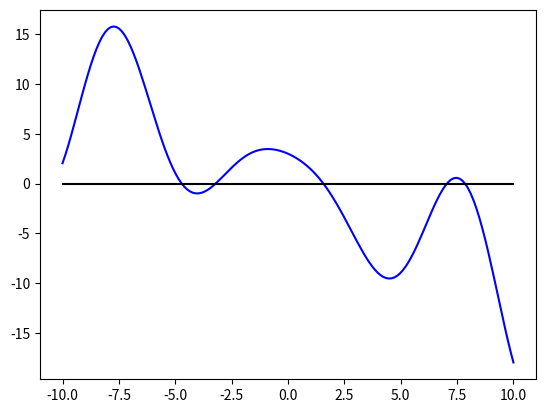

Generate this figure with matplotlib:
from math import cos, sin, factorial, erf
from operator import xor
from os import error
import matplotlib.pyplot as plt
from numpy.core.function_base import linspace
from scipy.optimize import root_scalar # for finsing zero 
import numpy as np
x=0


#Task 1
def bisection(f,L,R,toll = 0.001,n= 100):
    flag = -1
    #if L>R: # makse sure directions of var is right
    #    tmep = L
    #    L=R
    #    R=temp

    LR =L
    RR = R
    if callable(f) == False:
        raise TypeError("0 : algorithm terminated due to max iterations being reached-")


    from numpy import sign 
    # look at initla inteval
    flag = -1
    tol = toll*2
    count = 0
    a = True
    while a == True:
        #print(count)
        mid = (L + R)/2 
        #if mid == "null" or mid == "Nan" or mid = "Inf", or mid = null:
        #    l
            #return mid,erf(f(mid)) ,count, flag

        if (count > n):
            flag = 0 #raise Exception("0 : algorithm terminated due to max iterations being reached-")
            print("Exit with:",flag)
            return
        if np.sign(f(L)) == np.sign(f(R)):
            flag = 1 #raise Exception("1 : algorithm terminated due to invalid bracket specification (no root in bracket)")
            print("Exit with:",flag)
            return

        if abs(f(mid)) < tol:
            #print("-1 :algorithm terminated normally (due to error being sufficiently small)")

            return mid,erf(f(mid)) ,count, flag

        elif f(mid)*f(R) < 0: 
            L = mid 
            
        elif f(mid)*f(L) < 0:
            R = mid
        

        count += 1

# -1 :algorithm terminated normally (due to error being sufficiently small)
# 0 : algorithm terminated due to max iterations being reached-
# 1 : algorithm terminated due to invalid bracket specification (no root in bracket)-
# 2 : algorithm terminated due to invalidreturn value from function fun (e.g., NaN, Inf, empty bracket)
        #print((L+R)/2.0)

#Task 2
def falsepos(f,L,R,Err= 0.0001,N=100):
    if callable(f) == False:
        raise TypeError("0 : algorithm terminated due to max iterations being reached-")
    c =1
    print(c,N)
    
    a = True
    while a:
        if (c > N):
            flag = 0 #raise Exception("0 : algorithm terminated due to max iterations being reached-")
            print("Exit with:",flag)
            return
        m = L - (R-L) * f(L)/( f(R) - f(L) )
        

        if f(L) * f(m) < 0:
            R = m
        else:
            L = m

        c = c + 1
        print(m)
        if abs(f(m)) > Err:
            return m, erf(f(m)),c, -1


    return 

# def falsepos(y,low,up,maxEr,minEr):

#     return x,err,n, flag



#Task 3

def secant(f,a,b,tol = 0.00002,N=100):
    if callable(f) == False:
        raise TypeError("0 : algorithm terminated due to max iterations being reached-")

    if f(a)*f(b) >= 0:
        print("Exit Flag:",1)
        return None
    #a_n = a
    #b_n = b
    for n in range(1,N+1):
        m = a - f(a)*(b - a)/(f(b) - f(a))
        print(f(m))
        if f(a)*f(m) < 0:
            b = m
        elif f(b)*f(m) < 0:
            a = m
        if abs(f(m)) < tol :
            
            return m, erf(f(m)), n, -1

    print("Exit with flag",0)    
    return 
#def secant(y,low,up,maxEr,minEr):


#    return x,err,n,flag

#Plots values for testing
def plotF(f,LR,RR):
    x =linspace(LR,RR,abs(LR-RR) *8)
    y = []
    for i in x:
        y.append(f(i))

    plt.plot(x,y, '-b')
    plt.plot(x,np.zeros(len(x)),'-k')
    plt.show()







#Task 4
#Using yourPython functionsfrom Tasks 1-3, find allrootsfor eachofthe following functions on the range  −6≤𝑥≤6:
y=x*sin(x)+3*cos(x)- x
y=x*(sin(x)-x*cos(x))
y=(x**3-2**2+5*x-25)/40

def y1(x):
    return x*sin(x)+3*cos(x)- x
def y2(x):
    return x*(sin(x)-x*cos(x)) 
def y3(x):
    return(x**3-2**2+5*x-25)/40


#plotF(y2,-10,10)
#plotF(y3,-10,10)

#print("the zero is at",bisection(y1,1,3, n=10)) # works
Y1_0 = []
Y2_0 = []
Y3_0 = []
for i in range(-6,6):
     #print(i)
     try:
         #print("the zero is at",bisection(y1,i,i+1, n=10))
         V1 = bisection(y1,i,i+1,n=10)[0]
         print(V1)
         #print(V1)    
         Y1_0.append(V1)
     except:
         pass
print(Y1_0)

for i in range(-6,6,2):
     #print(i)
    try:
        V2 = bisection(y2,i,i+2)[0]
        Y2_0.append(V2)
    except Exception:
        pass

    
        
for i in range(-6,6,11):

    try:
        V3 = bisection(y3,i,i+11)[0]
        Y3_0.append(V3)
    except:
        pass


print("\n\nTask 4\nUsign Bisect metion with bound for Y1 in incremetn of 1, Y2 in incremetns of 2 and Y3 in increments of 11. from -6-6")
print("Y1",Y1_0)
print("Y2",Y2_0)
print("Y3",Y3_0)


plotF(y1,-10,10)
print(secant(y1,1,4))

print(root_scalar(y1, method = 'bisect', bracket = [1,4]))



